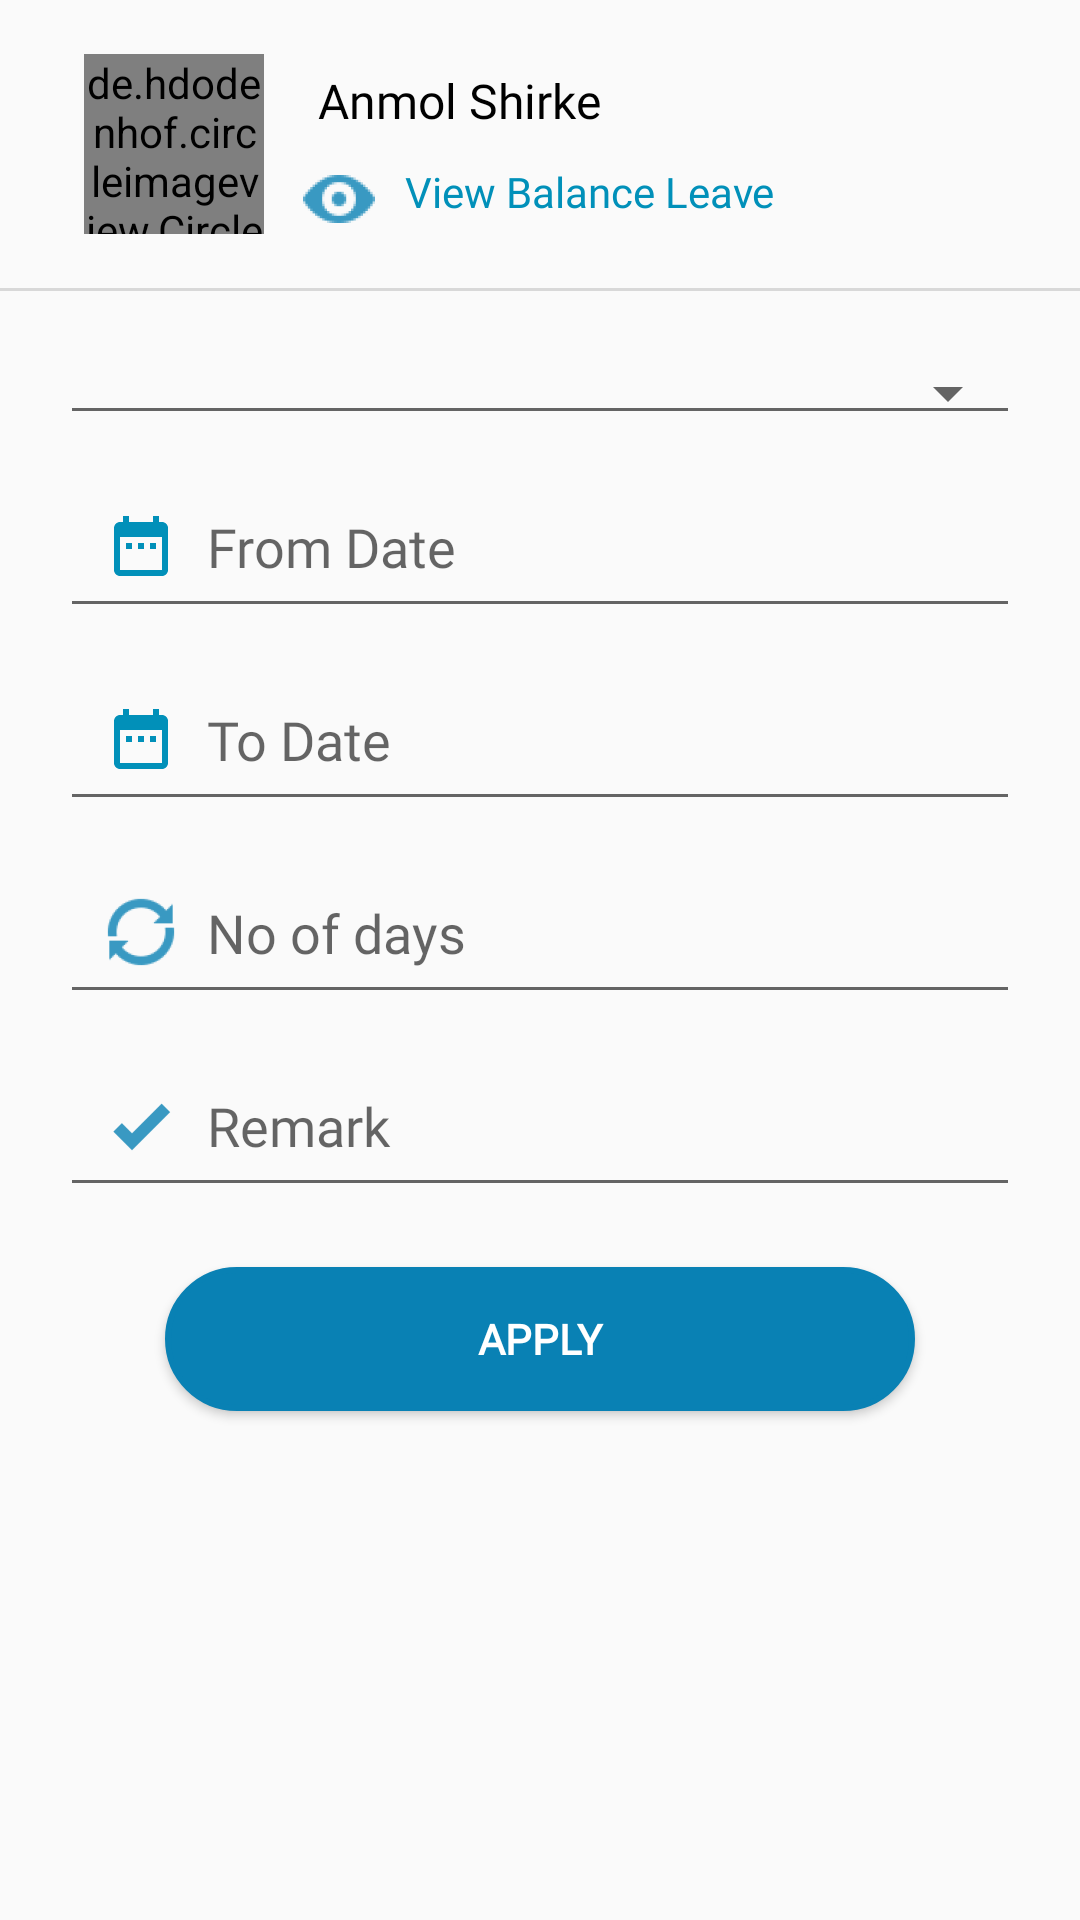

Produce the Android XML layout that renders to this screen, including the resource entries it uses.
<!-- AndroidManifest.xml: application theme AppTheme -->
<!-- res/layout/fragment_add_leave.xml -->
<?xml version="1.0" encoding="utf-8"?>

<ScrollView xmlns:android="http://schemas.android.com/apk/res/android"
    xmlns:tools="http://schemas.android.com/tools"
    android:layout_width="match_parent"
    android:layout_height="match_parent"
    android:orientation="vertical"
    tools:context=".fragment.AddLeaveFragment">

    <LinearLayout
        android:layout_width="match_parent"
        android:layout_height="wrap_content"
        android:orientation="vertical">

        <LinearLayout
            android:layout_width="match_parent"
            android:layout_height="wrap_content"
            android:layout_marginLeft="20dp"
            android:layout_marginTop="10dp"
            android:layout_marginRight="20dp"
            android:gravity="center_vertical"
            android:orientation="horizontal"
            android:padding="5dp">

            <de.hdodenhof.circleimageview.CircleImageView
                android:id="@+id/ivPhoto"
                android:layout_width="60dp"
                android:layout_height="60dp"
                android:layout_margin="3dp"
                android:src="@drawable/profile" />

            <LinearLayout
                android:layout_width="match_parent"
                android:layout_height="wrap_content"
                android:layout_marginLeft="10dp"
                android:orientation="vertical">

                <TextView
                    android:id="@+id/tvEmpName"
                    android:layout_width="match_parent"
                    android:layout_height="wrap_content"
                    android:fontFamily="@font/myriad_pro_semibold"
                    android:textColor="@color/blackColor"
                    android:paddingLeft="5dp"
                    android:paddingTop="5dp"
                    android:textSize="16sp"
                    android:paddingRight="5dp"
                    android:text="Anmol Shirke" />

                <TextView
                    android:id="@+id/tvEmpDesg"
                    android:layout_width="match_parent"
                    android:layout_height="wrap_content"
                    android:fontFamily="@font/sofiapro_light"
                    android:paddingLeft="5dp"
                    android:paddingRight="5dp"
                    android:visibility="gone"
                    android:paddingBottom="5dp"
                    android:text="Developer" />

                <TextView
                    android:id="@+id/tv_balanceLeave"
                    android:layout_width="match_parent"
                    android:layout_height="wrap_content"
                    android:layout_marginTop="10dp"
                    android:layout_marginRight="20dp"
                    android:drawableLeft="@drawable/ic_view"
                    android:drawablePadding="10dp"
                    android:fontFamily="@font/myriad_pro_semibold"
                    android:text="View Balance Leave"
                    android:textColor="@color/colorPrimaryDark"
                    android:textSize="14sp" />

            </LinearLayout>

        </LinearLayout>

        <View
            android:layout_width="match_parent"
            android:layout_height="1dp"
            android:layout_marginTop="10dp"
            android:background="@color/boarderLine"
            tools:ignore="NotSibling" />

        <Spinner
            style="@style/Base.Widget.AppCompat.Spinner.Underlined"
            android:id="@+id/spType"
            android:layout_width="match_parent"
            android:layout_height="wrap_content"
            android:layout_marginTop="20dp"
            android:layout_marginLeft="20dp"
            android:layout_marginRight="20dp" />

        <RadioGroup
            android:id="@+id/rg"
            android:layout_width="match_parent"
            android:layout_height="wrap_content"
            android:layout_marginLeft="20dp"
            android:layout_marginTop="20dp"
            android:visibility="gone"
            android:layout_marginRight="20dp"
            android:orientation="horizontal">

            <RadioButton
                android:id="@+id/rbFullday"
                android:layout_width="match_parent"
                android:layout_height="wrap_content"
                android:layout_marginTop="10dp"
                android:layout_marginRight="25dp"
                android:layout_marginBottom="10dp"
                android:layout_weight="1"
                android:buttonTint="@color/colorPrimaryDark"
                android:fontFamily="@font/myriad_pro_regular"
                android:text="Full day" />

            <RadioButton
                android:id="@+id/rbHalfDay"
                android:layout_width="match_parent"
                android:layout_height="wrap_content"
                android:layout_marginLeft="10dp"
                android:layout_marginTop="10dp"
                android:layout_marginRight="10dp"
                android:layout_marginBottom="10dp"
                android:layout_weight="1"
                android:buttonTint="@color/colorPrimaryDark"
                android:fontFamily="@font/myriad_pro_regular"
                android:text="Half Day"/>

        </RadioGroup>

            <EditText
                android:id="@+id/edFromDate"
                android:layout_width="match_parent"
                android:layout_height="wrap_content"
                android:drawableLeft="@drawable/ic_date_blue"
                android:drawablePadding="10dp"
                android:editable="false"
                android:layout_marginRight="20dp"
                android:layout_marginLeft="20dp"
                android:layout_marginTop="10dp"
                android:fontFamily="@font/myriad_pro_regular"
                android:hint="From Date"
                android:inputType="none"
                android:maxLines="1"
                android:padding="15dp"
                android:singleLine="true" />


        <TextView
            android:id="@+id/tvFromDate"
            android:layout_width="wrap_content"
            android:layout_height="wrap_content"
            android:visibility="gone" />


            <EditText
                android:id="@+id/edToDate"
                android:layout_width="match_parent"
                android:layout_height="wrap_content"
                android:drawableLeft="@drawable/ic_date_blue"
                android:drawablePadding="10dp"
                android:editable="false"
                android:layout_marginRight="20dp"
                android:layout_marginLeft="20dp"
                android:layout_marginTop="10dp"
                android:fontFamily="@font/myriad_pro_regular"
                android:hint="To Date"
                android:inputType="none"
                android:maxLines="1"
                android:padding="15dp"
                android:singleLine="true" />

        <TextView
            android:id="@+id/tvToDate"
            android:layout_width="wrap_content"
            android:layout_height="wrap_content"
            android:visibility="gone" />


            <EditText
                android:id="@+id/edTotalDays"
                android:layout_width="match_parent"
                android:layout_height="wrap_content"
                android:editable="false"
                android:drawableLeft="@drawable/ic_refresh"
                android:drawablePadding="10dp"
                android:fontFamily="@font/myriad_pro_regular"
                android:hint="No of days"
                android:layout_marginRight="20dp"
                android:layout_marginLeft="20dp"
                android:layout_marginTop="10dp"
                android:inputType="none"
                android:maxLines="1"
                android:padding="15dp"
                android:singleLine="true" />



            <EditText
                android:id="@+id/edWeeklyOff"
                android:layout_width="match_parent"
                android:layout_height="wrap_content"
                android:editable="false"
                android:fontFamily="@font/sofiapro_light"
                android:hint="Excluding weekly off*"
                android:inputType="none"
                android:layout_marginRight="20dp"
                android:layout_marginLeft="20dp"
                android:layout_marginTop="10dp"
                android:maxLines="1"
                android:visibility="gone"
                android:padding="15dp"
                android:singleLine="true" />

            <EditText
                android:id="@+id/edRemark"
                android:layout_width="match_parent"
                android:layout_height="wrap_content"
                android:editable="false"
                android:fontFamily="@font/sofiapro_light"
                android:hint="Remark"
                android:drawableLeft="@drawable/ic_check"
                android:drawablePadding="10dp"
                android:inputType="text"
                android:layout_marginRight="20dp"
                android:layout_marginLeft="20dp"
                android:layout_marginTop="10dp"
                android:maxLines="5"
                android:padding="15dp"
                android:singleLine="false" />

        <LinearLayout
            android:id="@+id/linearLayoutDocUpload"
            android:layout_width="match_parent"
            android:layout_height="wrap_content"
            android:visibility="gone"
            android:layout_marginLeft="20dp"
            android:layout_marginRight="20dp"
            android:orientation="vertical">

            <TextView
                android:layout_width="wrap_content"
                android:layout_height="wrap_content"
                android:layout_marginLeft="20dp"
                android:layout_marginTop="20dp"
                android:fontFamily="@font/myriad_pro_semibold"
                android:textColor="@color/blackColor"
                android:textStyle="bold"
                android:text="Select Document" />

            <LinearLayout
                android:layout_width="match_parent"
                android:layout_height="wrap_content"
                android:layout_marginLeft="20dp"
                android:layout_marginTop="10dp"
                android:layout_marginRight="20dp"
                android:orientation="horizontal">

                <TextView
                    android:id="@+id/tvBrowse"
                    android:layout_width="wrap_content"
                    android:layout_height="wrap_content"
                    android:background="@drawable/rounded_corner_button"
                    android:padding="8dp"
                    android:text="Browse"
                    android:textColor="@color/colorWhite" />

                <TextView
                    android:id="@+id/tvFileName"
                    android:layout_width="wrap_content"
                    android:layout_height="wrap_content"
                    android:layout_marginLeft="5dp"
                    android:padding="10dp" />

            </LinearLayout>
        </LinearLayout>


        <Button
            android:id="@+id/btn_apply"
            android:layout_width="250dp"
            android:layout_height="wrap_content"
            android:layout_marginTop="20dp"
            android:layout_marginBottom="20dp"
            android:layout_gravity="center"
            android:background="@drawable/rounded_corner_button"
            android:fontFamily="@font/myriad_pro_semibold"
            android:text="Apply"
            android:textStyle="bold"
            android:textColor="@color/colorWhite" />

    </LinearLayout>

    
</ScrollView>
<!-- resources referenced by this layout -->
<resources>
  <color name="blackColor">#000000</color>
  <color name="boarderLine">#d8d8d8</color>
  <color name="colorPrimaryDark">#0190B9</color>
  <color name="colorWhite">#FFFFFF</color>
  <!-- drawable button_background (drawable-v24) -->
  <?xml version="1.0" encoding="utf-8"?>
  
  <selector xmlns:android="http://schemas.android.com/apk/res/android">
      <item>
          <shape android:shape="rectangle">
              <solid android:color="@color/colorPrimaryDark"/>
              <stroke android:width="2dp" android:color="@color/colorPrimaryDark"/>
              <corners android:radius="5dp"/>
              
              
          </shape>
      </item>
  </selector>
  <!-- drawable ic_check: png bitmap (drawable-hdpi, 346 bytes) -->
  <!-- drawable ic_date_blue (drawable-anydpi) -->
  <vector xmlns:android="http://schemas.android.com/apk/res/android"
      android:width="24dp"
      android:height="24dp"
      android:viewportWidth="24"
      android:viewportHeight="24"
      android:tint="#0190B9">
      <path
          android:fillColor="#FF000000"
          android:pathData="M9,11L7,11v2h2v-2zM13,11h-2v2h2v-2zM17,11h-2v2h2v-2zM19,4h-1L18,2h-2v2L8,4L8,2L6,2v2L5,4c-1.11,0 -1.99,0.9 -1.99,2L3,20c0,1.1 0.89,2 2,2h14c1.1,0 2,-0.9 2,-2L21,6c0,-1.1 -0.9,-2 -2,-2zM19,20L5,20L5,9h14v11z"/>
  </vector>
  <!-- drawable ic_refresh: png bitmap (drawable-mdpi, 665 bytes) -->
  <!-- drawable ic_view: png bitmap (drawable-hdpi, 1027 bytes) -->
  <!-- drawable rounded_corner_button (drawable) -->
  <?xml version="1.0" encoding="utf-8"?>
  
  <selector xmlns:android="http://schemas.android.com/apk/res/android">
      <item>
          <shape android:shape="rectangle">
              <solid android:color="@color/blueColor"/>
              <stroke android:color="@color/blueColor" android:width="2dp" />
              
              <corners android:radius="200dp" />
          </shape>
      </item>
  </selector>
  <style name="AppTheme" parent="Theme.AppCompat.Light.DarkActionBar">
          
          <item name="colorPrimary">@color/colorPrimary</item>
          <item name="colorPrimaryDark">@color/colorPrimaryDark</item>
          <item name="colorAccent">@color/colorAccent</item>
      </style>
  <color name="blueColor">#0981b4</color>
  <color name="colorPrimary">#0981b4</color>
  <color name="colorAccent">#0981b4</color>
</resources>
